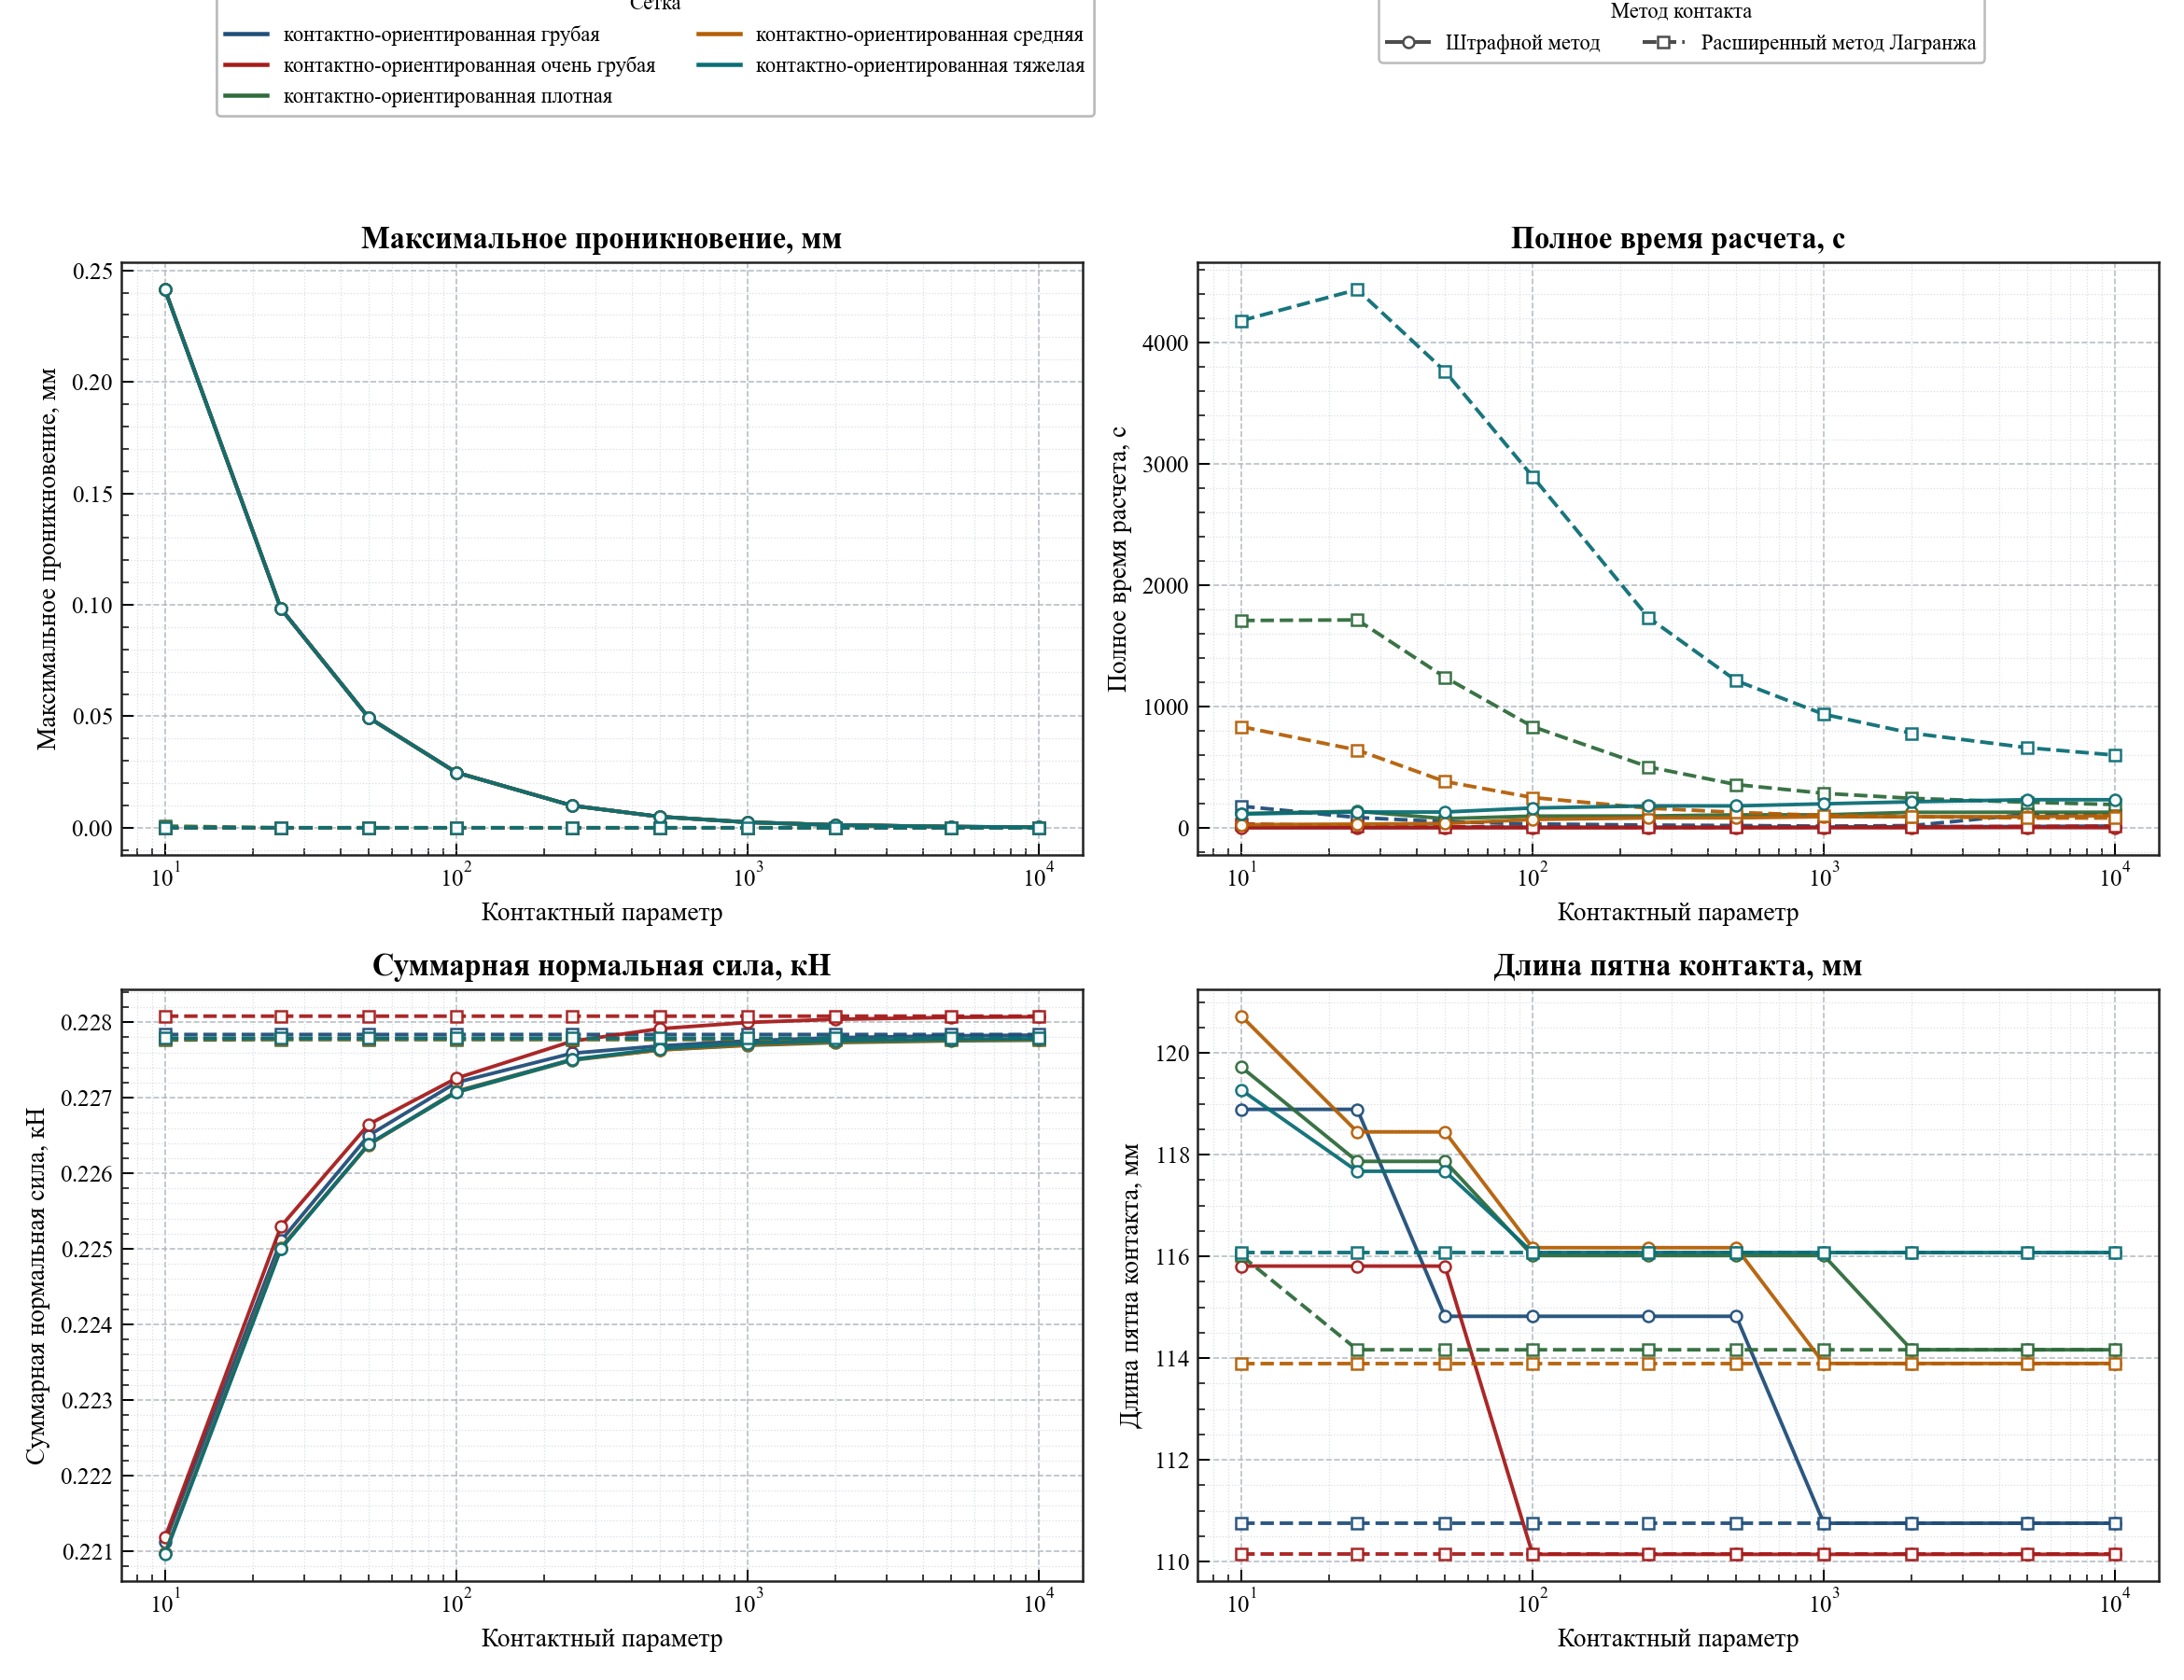

The data file committed next to this chart (first rows):
mesh_label, contact_parameter_value, penalty_case_name, al_case_name, penalty_max_penetration, al_max_penetration, penalty_total_time_seconds, al_total_time_seconds, penalty_total_normal_force_kn, al_total_normal_force_kn, penalty_contact_patch_length, al_contact_patch_length
контактно-ориентированная грубая, 10.0, penalty_contact_focused_coarse_penalty_p…, augmented_lagrangian_contact_focused_coa…, 0.2413, 3.9837743770476663e-08, 5.76, 179.7, 0.2211, 0.2278, 118.9, 110.8
контактно-ориентированная грубая, 25.0, penalty_contact_focused_coarse_penalty_p…, augmented_lagrangian_contact_focused_coa…, 0.09829, 8.662539130455116e-09, 5.683, 86.49, 0.2251, 0.2278, 118.9, 110.8
контактно-ориентированная грубая, 50.0, penalty_contact_focused_coarse_penalty_p…, augmented_lagrangian_contact_focused_coa…, 0.04945, 5.850210982316639e-09, 6.784, 51.83, 0.2265, 0.2278, 114.8, 110.8
контактно-ориентированная грубая, 100.0, penalty_contact_focused_coarse_penalty_p…, augmented_lagrangian_contact_focused_coa…, 0.0248, 2.5052599994523916e-09, 6.746, 33.67, 0.2272, 0.2278, 114.8, 110.8
контактно-ориентированная грубая, 250.0, penalty_contact_focused_coarse_penalty_p…, augmented_lagrangian_contact_focused_coa…, 0.009938, 3.551576810423285e-10, 6.745, 24.02, 0.2276, 0.2278, 114.8, 110.8
контактно-ориентированная грубая, 500.0, penalty_contact_focused_coarse_penalty_p…, augmented_lagrangian_contact_focused_coa…, 0.004972, 1.6001422409317456e-10, 6.589, 20.42, 0.2277, 0.2278, 114.8, 110.8
контактно-ориентированная грубая, 1000, penalty_contact_focused_coarse_penalty_p…, augmented_lagrangian_contact_focused_coa…, 0.002487, 5.738911568187177e-10, 7.499, 15.58, 0.2278, 0.2278, 110.8, 110.8
контактно-ориентированная грубая, 2000, penalty_contact_focused_coarse_penalty_p…, augmented_lagrangian_contact_focused_coa…, 0.001244, 1.7860202206065878e-10, 10.36, 19.65, 0.2278, 0.2278, 110.8, 110.8
контактно-ориентированная грубая, 5000, penalty_contact_focused_coarse_penalty_p…, augmented_lagrangian_contact_focused_coa…, 0.0004975, 3.5413449950283393e-11, 12.15, 113.3, 0.2278, 0.2278, 110.8, 110.8
контактно-ориентированная грубая, 10000, penalty_contact_focused_coarse_penalty_p…, augmented_lagrangian_contact_focused_coa…, 0.0002487, 3.0320279620354995e-10, 15.87, 108.3, 0.2278, 0.2278, 110.8, 110.8
контактно-ориентированная очень грубая, 10.0, penalty_contact_focused_very_coarse_pena…, augmented_lagrangian_contact_focused_ver…, 0.2414, 9.692428193375235e-09, 2.215, 33.92, 0.2212, 0.2281, 115.8, 110.1
контактно-ориентированная очень грубая, 25.0, penalty_contact_focused_very_coarse_pena…, augmented_lagrangian_contact_focused_ver…, 0.09833, 8.629626790934708e-09, 2.121, 16.16, 0.2253, 0.2281, 115.8, 110.1
контактно-ориентированная очень грубая, 50.0, penalty_contact_focused_very_coarse_pena…, augmented_lagrangian_contact_focused_ver…, 0.04946, 5.972992767055985e-09, 2.129, 10.56, 0.2266, 0.2281, 115.8, 110.1
контактно-ориентированная очень грубая, 100.0, penalty_contact_focused_very_coarse_pena…, augmented_lagrangian_contact_focused_ver…, 0.02481, 2.8502995519374963e-09, 2.451, 7.446, 0.2273, 0.2281, 110.1, 110.1
контактно-ориентированная очень грубая, 250.0, penalty_contact_focused_very_coarse_pena…, augmented_lagrangian_contact_focused_ver…, 0.009942, 3.6931169233866967e-10, 2.402, 6.081, 0.2277, 0.2281, 110.1, 110.1
контактно-ориентированная очень грубая, 500.0, penalty_contact_focused_very_coarse_pena…, augmented_lagrangian_contact_focused_ver…, 0.004974, 3.2235902835964225e-10, 2.454, 5.398, 0.2279, 0.2281, 110.1, 110.1
контактно-ориентированная очень грубая, 1000, penalty_contact_focused_very_coarse_pena…, augmented_lagrangian_contact_focused_ver…, 0.002488, 6.764366844436154e-11, 2.73, 7.579, 0.228, 0.2281, 110.1, 110.1
контактно-ориентированная очень грубая, 2000, penalty_contact_focused_very_coarse_pena…, augmented_lagrangian_contact_focused_ver…, 0.001244, 2.7762325771618634e-10, 2.383, 10.69, 0.228, 0.2281, 110.1, 110.1
контактно-ориентированная очень грубая, 5000, penalty_contact_focused_very_coarse_pena…, augmented_lagrangian_contact_focused_ver…, 0.0004977, 9.038103598868474e-11, 4.531, 12.41, 0.2281, 0.2281, 110.1, 110.1
контактно-ориентированная очень грубая, 10000, penalty_contact_focused_very_coarse_pena…, augmented_lagrangian_contact_focused_ver…, 0.0002488, 5.342712938727345e-10, 2.896, 15.22, 0.2281, 0.2281, 110.1, 110.1
контактно-ориентированная плотная, 10.0, penalty_contact_focused_dense_penalty_pa…, augmented_lagrangian_contact_focused_den…, 0.2413, 0.0007475, 119.2, 1710, 0.221, 0.2278, 119.7, 116
контактно-ориентированная плотная, 25.0, penalty_contact_focused_dense_penalty_pa…, augmented_lagrangian_contact_focused_den…, 0.09827, 1.681979711065651e-07, 137.7, 1714, 0.225, 0.2278, 117.9, 114.2
контактно-ориентированная плотная, 50.0, penalty_contact_focused_dense_penalty_pa…, augmented_lagrangian_contact_focused_den…, 0.04944, 6.911420769029064e-09, 77.31, 1242, 0.2264, 0.2278, 117.9, 114.2
контактно-ориентированная плотная, 100.0, penalty_contact_focused_dense_penalty_pa…, augmented_lagrangian_contact_focused_den…, 0.02479, 3.542652393662138e-09, 98.16, 835.1, 0.2271, 0.2278, 116, 114.2
контактно-ориентированная плотная, 250.0, penalty_contact_focused_dense_penalty_pa…, augmented_lagrangian_contact_focused_den…, 0.009936, 1.3706653589906637e-09, 99.23, 503.6, 0.2275, 0.2278, 116, 114.2
контактно-ориентированная плотная, 500.0, penalty_contact_focused_dense_penalty_pa…, augmented_lagrangian_contact_focused_den…, 0.004971, 6.809273145336192e-10, 108.6, 358.1, 0.2276, 0.2278, 116, 114.2
контактно-ориентированная плотная, 1000, penalty_contact_focused_dense_penalty_pa…, augmented_lagrangian_contact_focused_den…, 0.002486, 2.9814373192493804e-10, 108.6, 285.9, 0.2277, 0.2278, 116, 114.2
контактно-ориентированная плотная, 2000, penalty_contact_focused_dense_penalty_pa…, augmented_lagrangian_contact_focused_den…, 0.001243, 1.5234036254696548e-10, 129.1, 244.6, 0.2277, 0.2278, 114.2, 114.2
контактно-ориентированная плотная, 5000, penalty_contact_focused_dense_penalty_pa…, augmented_lagrangian_contact_focused_den…, 0.0004974, 2.1714186004828662e-11, 129.9, 212.7, 0.2278, 0.2278, 114.2, 114.2
контактно-ориентированная плотная, 10000, penalty_contact_focused_dense_penalty_pa…, augmented_lagrangian_contact_focused_den…, 0.0002487, 5.115907697472721e-12, 129.8, 193.1, 0.2278, 0.2278, 114.2, 114.2
контактно-ориентированная средняя, 10.0, penalty_contact_focused_medium_penalty_p…, augmented_lagrangian_contact_focused_med…, 0.2413, 2.1910070074682153e-05, 27.33, 834.9, 0.221, 0.2278, 120.7, 113.9
контактно-ориентированная средняя, 25.0, penalty_contact_focused_medium_penalty_p…, augmented_lagrangian_contact_focused_med…, 0.09827, 8.591428013460245e-09, 32.21, 642.5, 0.225, 0.2278, 118.4, 113.9
контактно-ориентированная средняя, 50.0, penalty_contact_focused_medium_penalty_p…, augmented_lagrangian_contact_focused_med…, 0.04944, 6.545235464727739e-09, 37.34, 382.9, 0.2264, 0.2278, 118.4, 113.9
контактно-ориентированная средняя, 100.0, penalty_contact_focused_medium_penalty_p…, augmented_lagrangian_contact_focused_med…, 0.02479, 3.5481662052916363e-09, 70.39, 251.1, 0.2271, 0.2278, 116.2, 113.9
контактно-ориентированная средняя, 250.0, penalty_contact_focused_medium_penalty_p…, augmented_lagrangian_contact_focused_med…, 0.009936, 1.2230430002091452e-09, 83.51, 163.9, 0.2275, 0.2278, 116.2, 113.9
контактно-ориентированная средняя, 500.0, penalty_contact_focused_medium_penalty_p…, augmented_lagrangian_contact_focused_med…, 0.004971, 5.834976946061943e-10, 83.93, 128.9, 0.2276, 0.2278, 116.2, 113.9
контактно-ориентированная средняя, 1000, penalty_contact_focused_medium_penalty_p…, augmented_lagrangian_contact_focused_med…, 0.002486, 2.610249794088304e-10, 93.11, 103.1, 0.2277, 0.2278, 113.9, 113.9
контактно-ориентированная средняя, 2000, penalty_contact_focused_medium_penalty_p…, augmented_lagrangian_contact_focused_med…, 0.001243, 4.376943252282217e-11, 93.15, 93.28, 0.2277, 0.2278, 113.9, 113.9
контактно-ориентированная средняя, 5000, penalty_contact_focused_medium_penalty_p…, augmented_lagrangian_contact_focused_med…, 0.0004974, 5.4569682106375694e-12, 92.89, 82.69, 0.2278, 0.2278, 113.9, 113.9
контактно-ориентированная средняя, 10000, penalty_contact_focused_medium_penalty_p…, augmented_lagrangian_contact_focused_med…, 0.0002487, 2.0520474208751693e-11, 102, 82.78, 0.2278, 0.2278, 113.9, 113.9
контактно-ориентированная тяжелая, 10.0, penalty_contact_focused_heavy_penalty_pa…, augmented_lagrangian_contact_focused_hea…, 0.2413, 8.289537674954772e-06, 115.4, 4180, 0.221, 0.2278, 119.3, 116.1
контактно-ориентированная тяжелая, 25.0, penalty_contact_focused_heavy_penalty_pa…, augmented_lagrangian_contact_focused_hea…, 0.09827, 3.477180143818259e-08, 131.8, 4436, 0.225, 0.2278, 117.7, 116.1
контактно-ориентированная тяжелая, 50.0, penalty_contact_focused_heavy_penalty_pa…, augmented_lagrangian_contact_focused_hea…, 0.04944, 9.650023002905073e-09, 131.7, 3763, 0.2264, 0.2278, 117.7, 116.1
контактно-ориентированная тяжелая, 100.0, penalty_contact_focused_heavy_penalty_pa…, augmented_lagrangian_contact_focused_hea…, 0.02479, 2.8587692213477567e-09, 165.2, 2896, 0.2271, 0.2278, 116.1, 116.1
контактно-ориентированная тяжелая, 250.0, penalty_contact_focused_heavy_penalty_pa…, augmented_lagrangian_contact_focused_hea…, 0.009936, 1.1394831744837575e-09, 182.2, 1733, 0.2275, 0.2278, 116.1, 116.1
контактно-ориентированная тяжелая, 500.0, penalty_contact_focused_heavy_penalty_pa…, augmented_lagrangian_contact_focused_hea…, 0.004971, 5.307470019033644e-10, 182.3, 1214, 0.2276, 0.2278, 116.1, 116.1
контактно-ориентированная тяжелая, 1000, penalty_contact_focused_heavy_penalty_pa…, augmented_lagrangian_contact_focused_hea…, 0.002486, 2.3135271476348862e-10, 199.2, 936.9, 0.2277, 0.2278, 116.1, 116.1
контактно-ориентированная тяжелая, 2000, penalty_contact_focused_heavy_penalty_pa…, augmented_lagrangian_contact_focused_hea…, 0.001243, 1.0646772352629341e-10, 216.3, 781.7, 0.2278, 0.2278, 116.1, 116.1
контактно-ориентированная тяжелая, 5000, penalty_contact_focused_heavy_penalty_pa…, augmented_lagrangian_contact_focused_hea…, 0.0004974, 4.916955731459893e-11, 233.4, 661.7, 0.2278, 0.2278, 116.1, 116.1
контактно-ориентированная тяжелая, 10000, penalty_contact_focused_heavy_penalty_pa…, augmented_lagrangian_contact_focused_hea…, 0.0002487, 1.1766587704187259e-11, 233.1, 600.5, 0.2278, 0.2278, 116.1, 116.1
